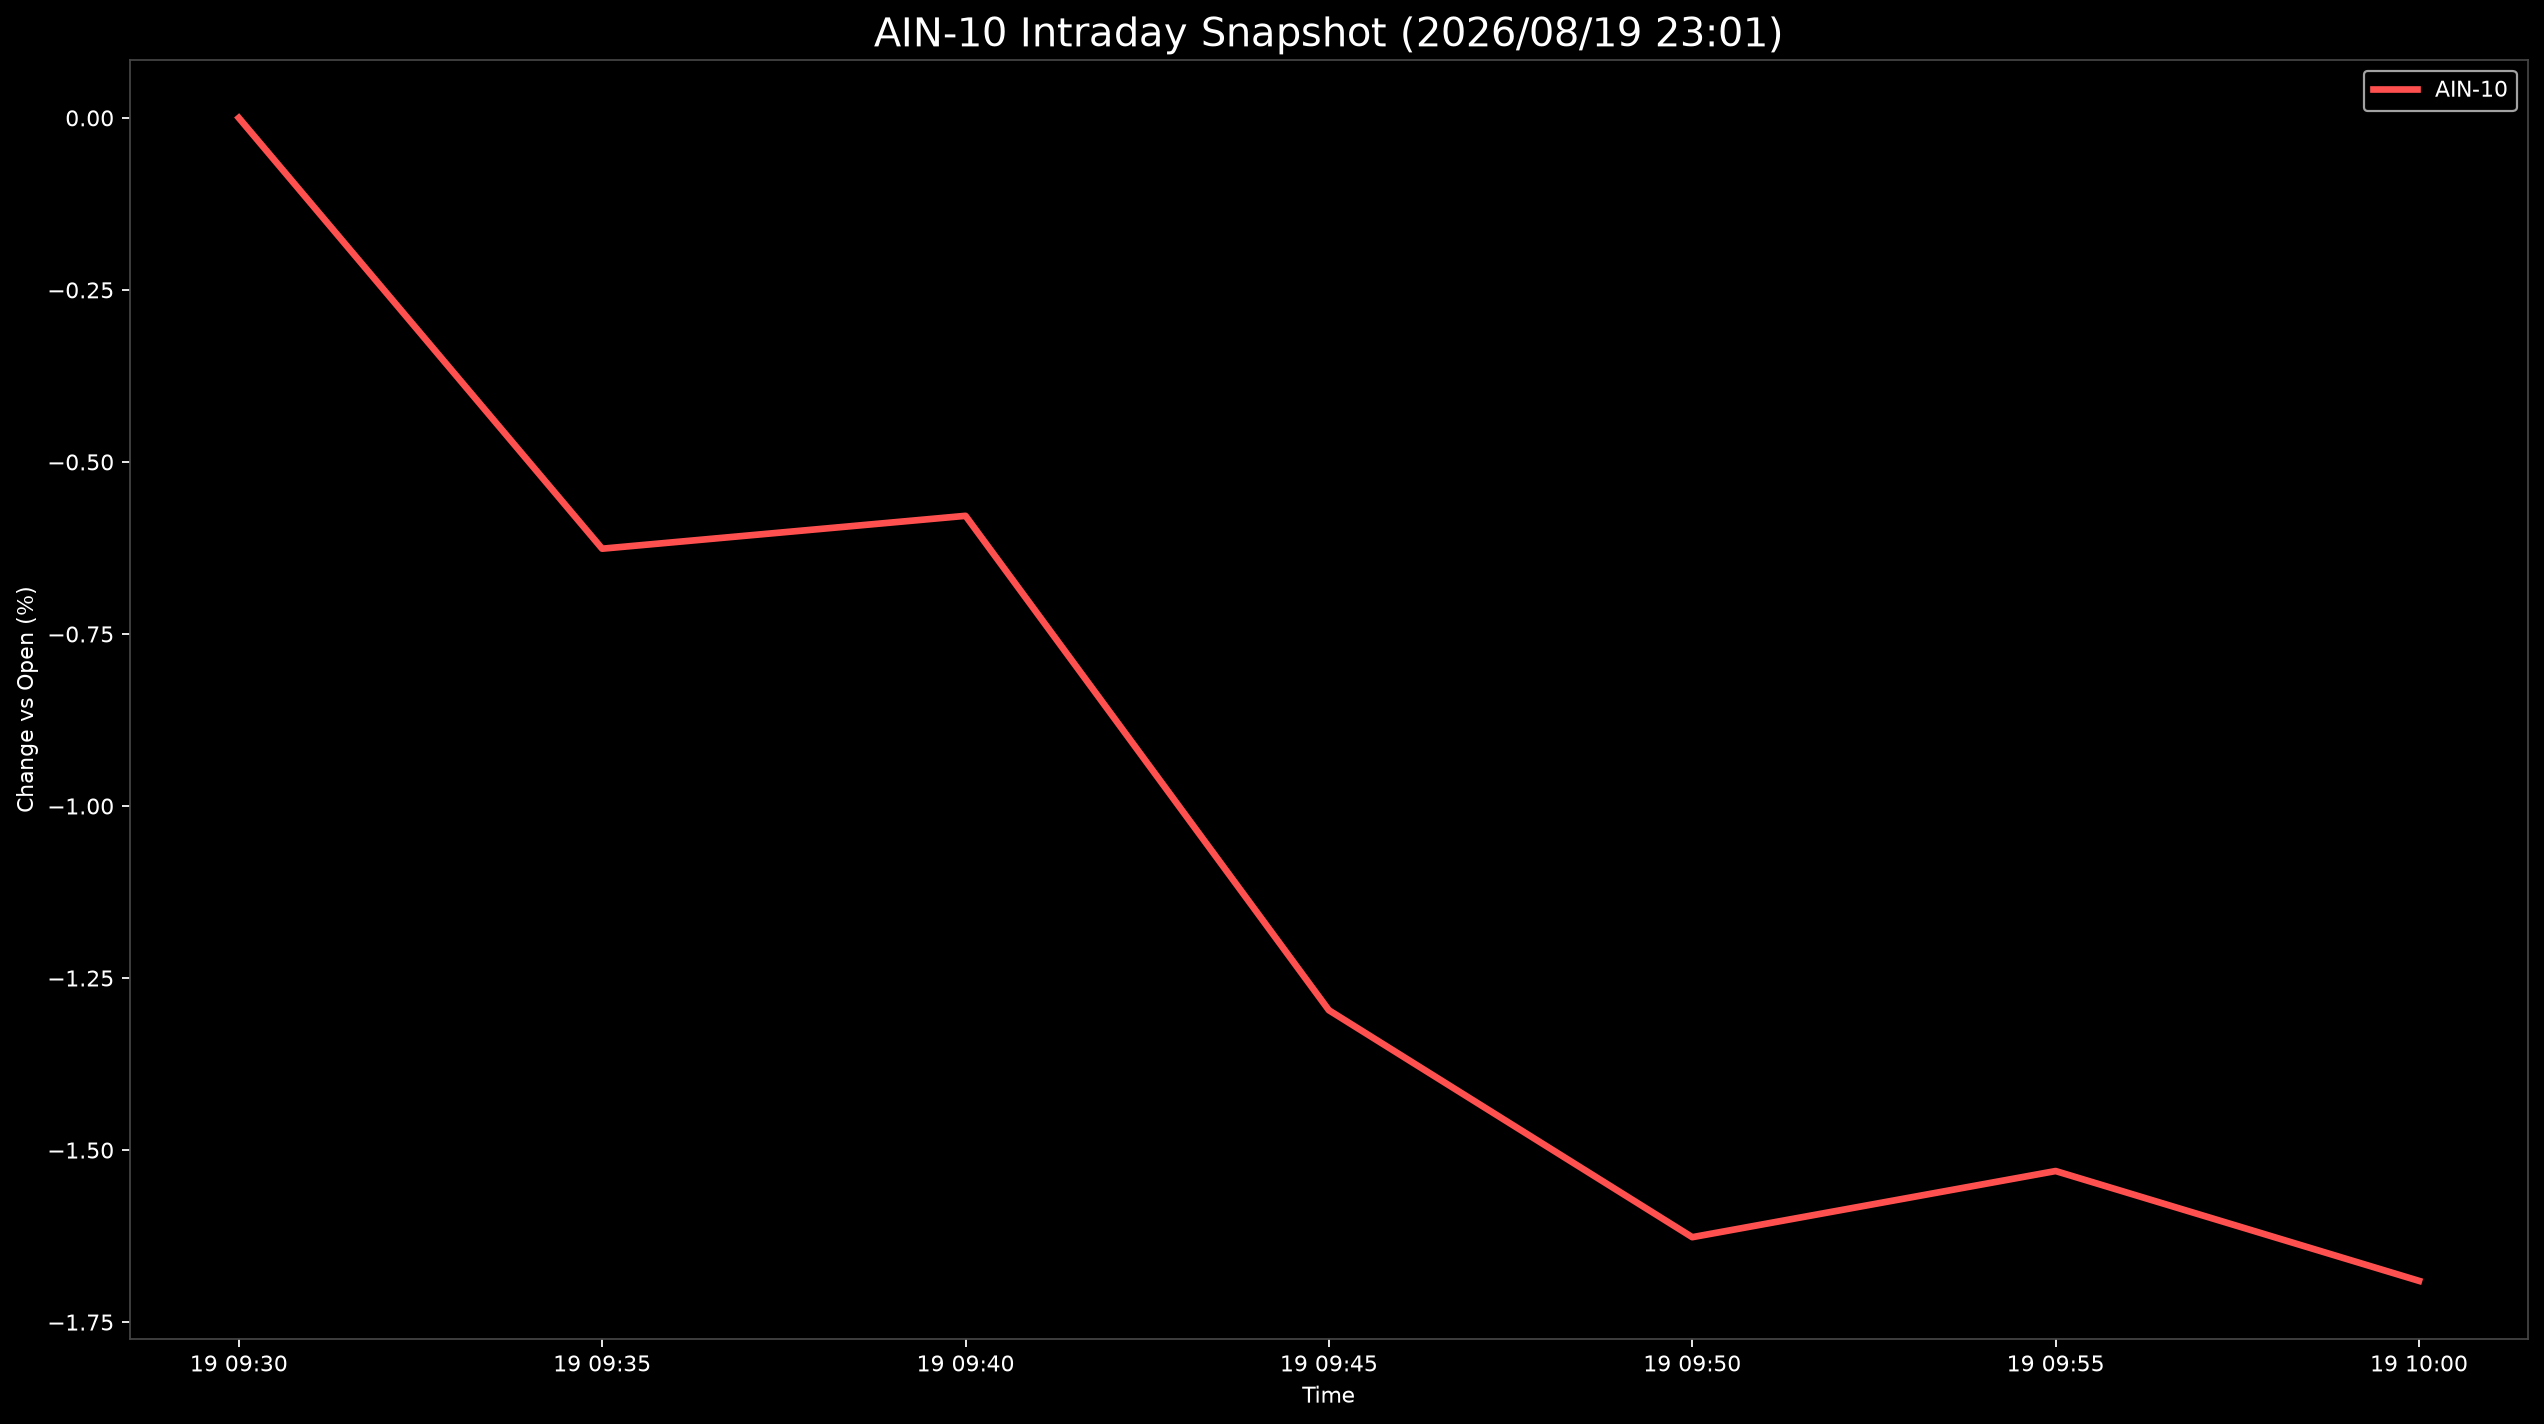

The data file committed next to this chart (first rows):
Datetime, AIN-10
2026-08-19 09:30:00, 0.0
2026-08-19 09:35:00, -0.6261
2026-08-19 09:40:00, -0.5783
2026-08-19 09:45:00, -1.297
2026-08-19 09:50:00, -1.627
2026-08-19 09:55:00, -1.53
2026-08-19 10:00:00, -1.69
